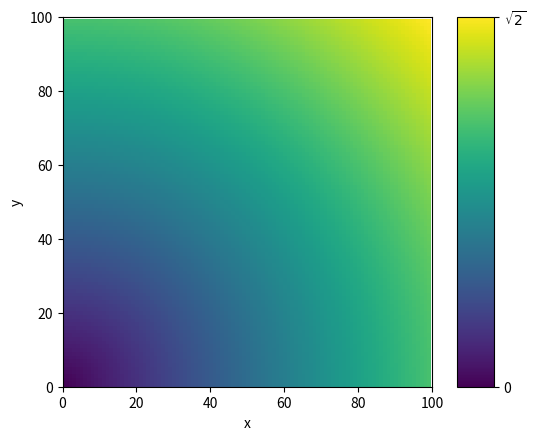

Reproduce this figure in Python. (Note: this script raises an exception after producing the figure.)

import matplotlib.pyplot as plt
import numpy as np

x,y = np.meshgrid(np.linspace(0,1,100),np.linspace(0,1,100))
d   = np.sqrt(x**2+y**2)

# ==============================================================================
# default
# ==============================================================================

fig,ax = plt.subplots()

cax = ax.imshow(d)

cbar = fig.colorbar(cax,aspect=10)
cbar.set_ticks([0,np.sqrt(2.)])
cbar.set_ticklabels(['0',r'$\sqrt{2}$'])  # vertically oriented colorbar

ax.xaxis.set_ticks(range(0,101,20))
ax.yaxis.set_ticks(range(0,101,20))

plt.xlim([0,100])
plt.ylim([0,100])

plt.xlabel(r'x')
plt.ylabel(r'y')

plt.savefig('image.svg')

# ==============================================================================
# goose
# ==============================================================================

plt.style.use('goose')

fig,ax = plt.subplots()

cax = ax.imshow(d)

cbar = fig.colorbar(cax,aspect=10)
cbar.set_ticks([0,np.sqrt(2.)])
cbar.set_ticklabels(['0',r'$\sqrt{2}$'])  # vertically oriented colorbar

ax.xaxis.set_ticks(range(0,101,20))
ax.yaxis.set_ticks(range(0,101,20))

plt.xlim([0,100])
plt.ylim([0,100])

plt.xlabel(r'x')
plt.ylabel(r'y')

plt.savefig('image_goose.svg')

# ==============================================================================
# goose-latex
# ==============================================================================

plt.style.use(['goose','latex'])

fig,ax = plt.subplots()

cax = ax.imshow(d)

cbar = fig.colorbar(cax,aspect=10)
cbar.set_ticks([0,np.sqrt(2.)])
cbar.set_ticklabels(['0',r'$\sqrt{2}$'])  # vertically oriented colorbar

ax.xaxis.set_ticks(range(0,101,20))
ax.yaxis.set_ticks(range(0,101,20))

plt.xlim([0,100])
plt.ylim([0,100])

plt.xlabel(r'$x$')
plt.ylabel(r'$y$')

plt.savefig('image_goose-latex.svg')
